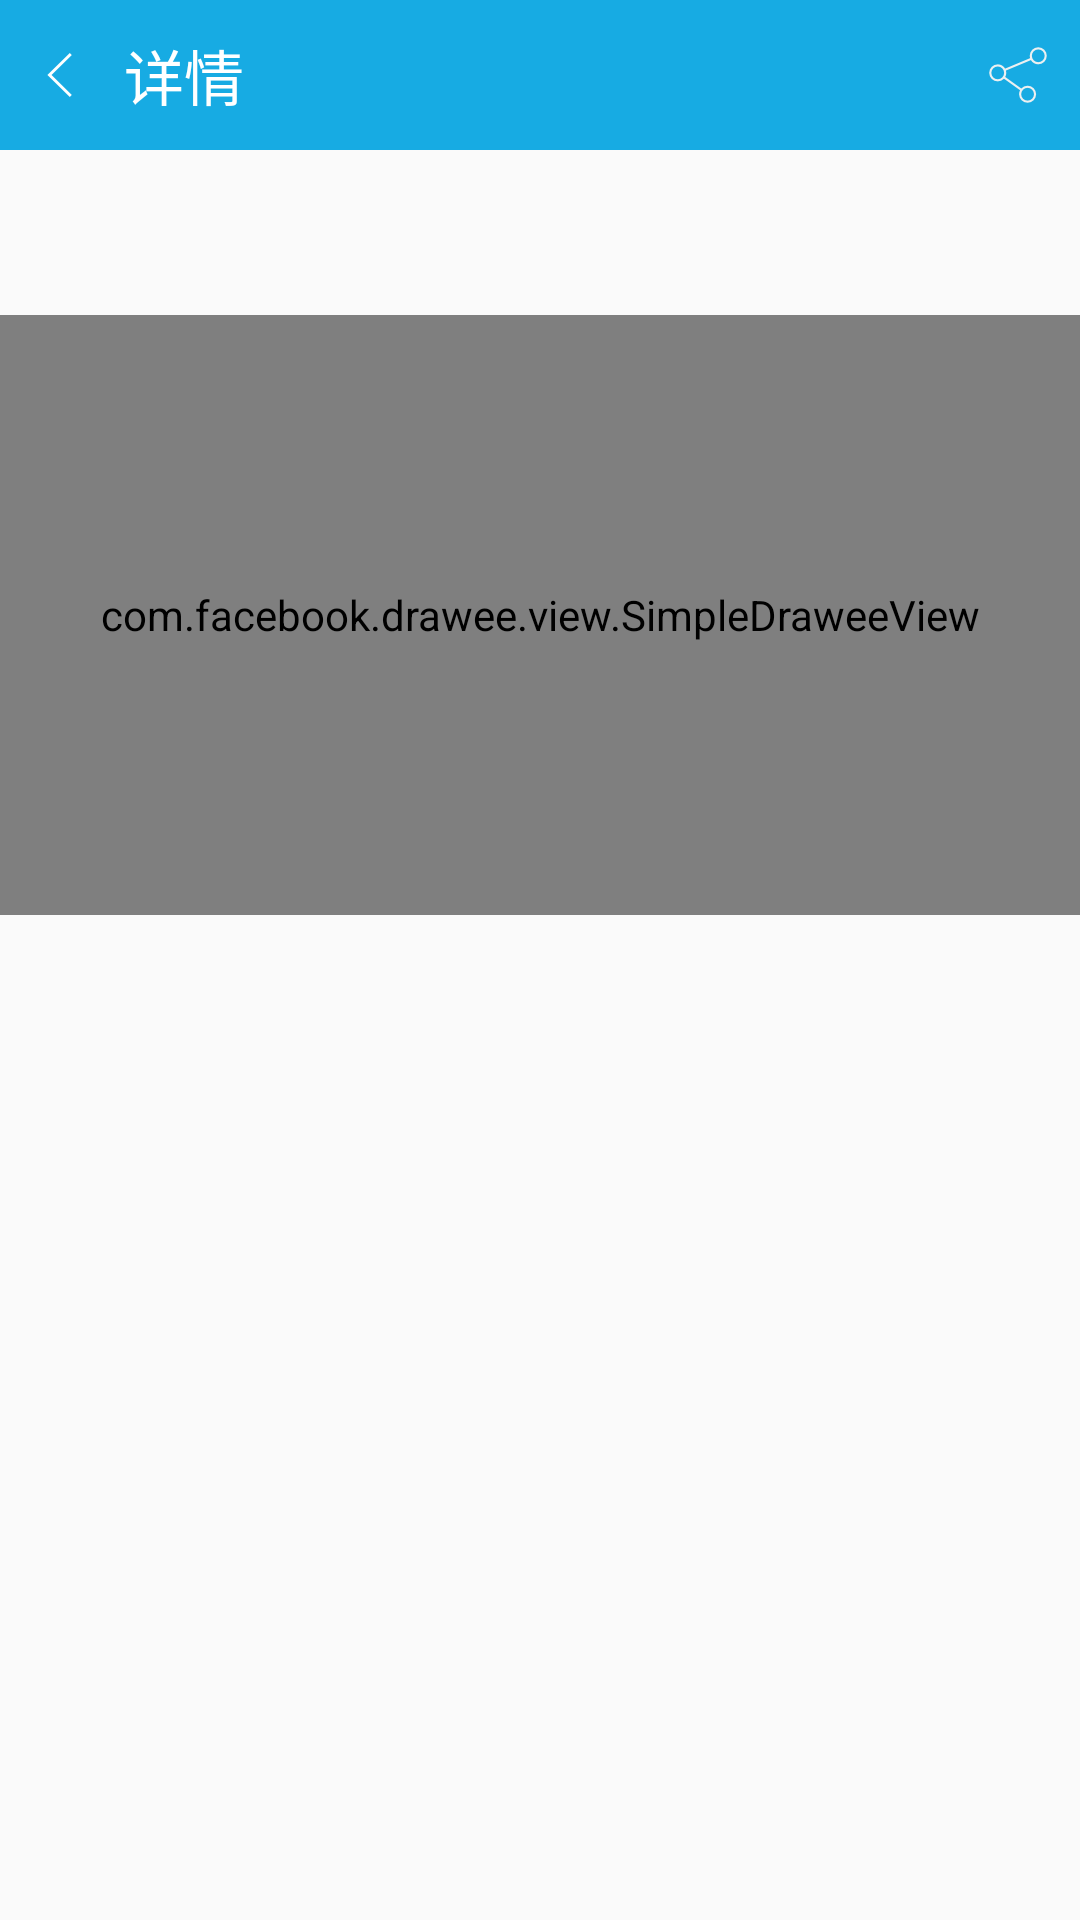

Reconstruct the res/layout file that produces this screen, plus the resources it refers to.
<!-- AndroidManifest.xml: application theme AppTheme -->
<!-- res/layout/activity_news_content.xml -->
<?xml version="1.0" encoding="utf-8"?>
<LinearLayout xmlns:android="http://schemas.android.com/apk/res/android"
    android:layout_width="match_parent"
    android:layout_height="match_parent"
    android:orientation="vertical">

    <RelativeLayout
        android:layout_width="match_parent"
        android:layout_height="50dp"
        android:background="@color/colorTabBg">

        <ImageView
            android:id="@+id/news_content_return"
            android:layout_width="wrap_content"
            android:layout_height="wrap_content"
            android:layout_centerVertical="true"
            android:src="@mipmap/return_white"
            android:layout_alignParentLeft="true"
            android:layout_margin="@dimen/activity_margin"/>

        <TextView
            android:layout_width="wrap_content"
            android:layout_height="wrap_content"
            android:text="@string/news_content_tab"
            android:layout_toRightOf="@id/news_content_return"
            android:layout_centerVertical="true"
            android:textSize="@dimen/activity_tab_size"
            android:textColor="@color/colorTabText"/>

        <ImageView
            android:id="@+id/news_content_share"
            android:layout_width="wrap_content"
            android:layout_height="wrap_content"
            android:src="@mipmap/share"
            android:layout_alignParentRight="true"
            android:layout_centerVertical="true"
            android:layout_margin="@dimen/activity_margin"/>

        <ImageView
            android:id="@+id/news_content_collection"
            android:layout_width="wrap_content"
            android:layout_height="wrap_content"
            android:src="@drawable/selector_collection"
            android:layout_centerVertical="true"
            android:layout_toLeftOf="@id/news_content_share"
            android:layout_marginRight="@dimen/activity_margin"/>

    </RelativeLayout>

    <ScrollView
        android:layout_width="match_parent"
        android:layout_height="match_parent">

        <LinearLayout
            android:layout_width="match_parent"
            android:layout_height="match_parent"
            android:orientation="vertical">

            <TextView
                android:id="@+id/news_content_title"
                android:layout_width="wrap_content"
                android:layout_height="25dp"
                android:layout_marginLeft="15dp"
                android:layout_marginTop="5dp"
                android:textColor="#000000"
                android:textSize="@dimen/content_title_size" />

            <TextView
                android:id="@+id/news_content_time"
                android:layout_width="wrap_content"
                android:layout_height="15dp"
                android:layout_marginLeft="15dp"
                android:layout_marginTop="10dp"
                android:textColor="#ec0606"
                android:textSize="10dp" />

            <com.facebook.drawee.view.SimpleDraweeView
                android:id="@+id/news_content_drawee"
                android:layout_width="match_parent"
                android:layout_height="200dp" />

            <TextView
                android:id="@+id/news_content_body"
                android:layout_width="wrap_content"
                android:layout_height="wrap_content"
                android:layout_margin="@dimen/activity_margin"
                android:paddingTop="15dp" />
        </LinearLayout>
    </ScrollView>

</LinearLayout>
<!-- resources referenced by this layout -->
<resources>
  <color name="colorTabBg">#17abe3</color>
  <color name="colorTabText">#ffffff</color>
  <dimen name="activity_margin">10dp</dimen>
  <dimen name="activity_tab_size">20sp</dimen>
  <dimen name="content_title_size">20sp</dimen>
  <!-- drawable selector_collection (drawable) -->
  <?xml version="1.0" encoding="utf-8"?>
  <selector xmlns:android="http://schemas.android.com/apk/res/android">
      <item android:drawable="@mipmap/collection_false" android:state_selected="false"/>
      <item android:drawable="@mipmap/collection_true" android:state_selected="true"/>
  
  </selector>
  <!-- mipmap return_white: png bitmap (mipmap-xxhdpi, 966 bytes) -->
  <!-- mipmap share: png bitmap (mipmap-xxhdpi, 2357 bytes) -->
  <string name="news_content_tab">详情</string>
  <style name="AppTheme" parent="Theme.AppCompat.Light.NoActionBar">
          
          <item name="colorPrimary">@color/colorPrimary</item>
          <item name="colorPrimaryDark">@color/colorPrimaryDark</item>
          <item name="colorAccent">@color/colorAccent</item>
      </style>
  <color name="colorPrimary">#3F51B5</color>
  <color name="colorPrimaryDark">#303F9F</color>
  <color name="colorAccent">#FF4081</color>
</resources>
